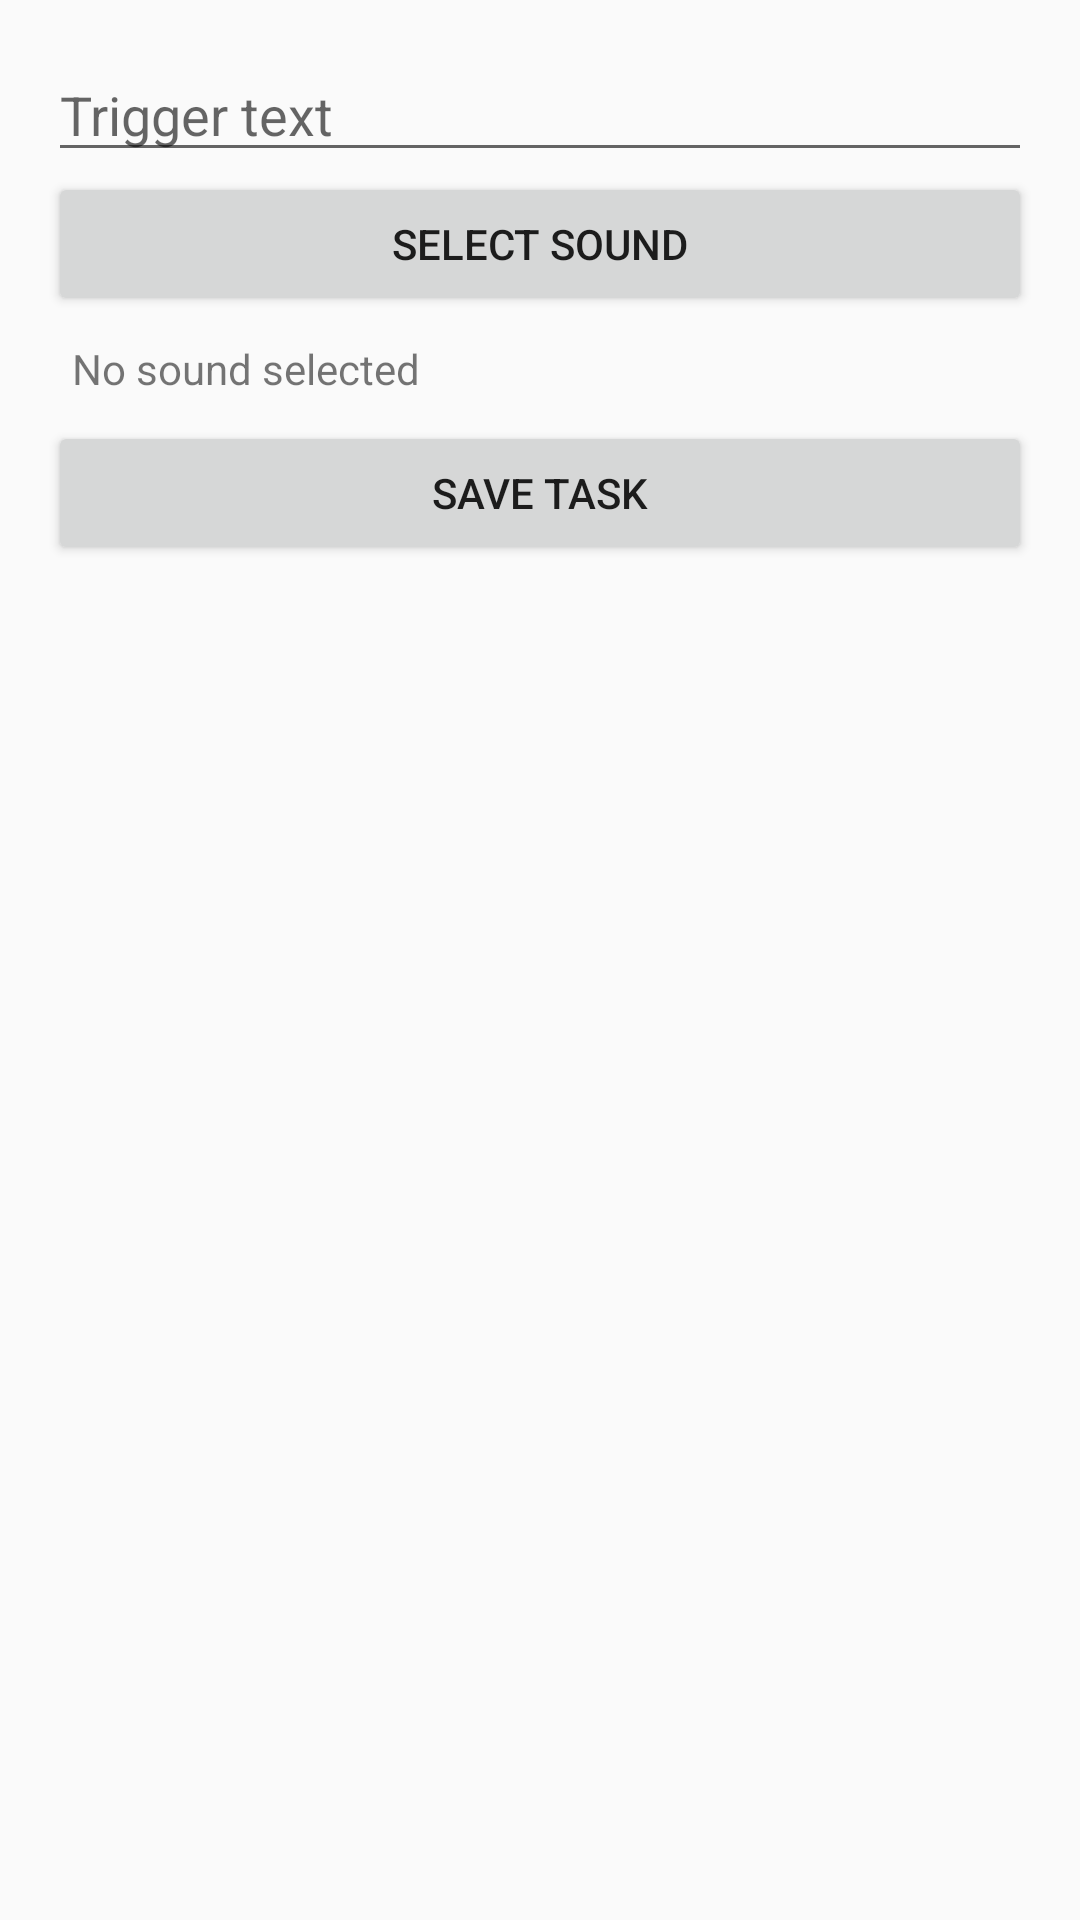

Here is an Android app screen rendered from its layout file. Give the layout XML and the strings, colors and styles it references.
<!-- AndroidManifest.xml: application theme Theme.CustomTasker -->
<!-- res/layout/activity_add_task.xml -->
<?xml version="1.0" encoding="utf-8"?>
<LinearLayout xmlns:android="http://schemas.android.com/apk/res/android"
    android:orientation="vertical"
    android:padding="16dp"
    android:layout_width="match_parent"
    android:layout_height="match_parent">

    <EditText
        android:id="@+id/triggerEditText"
        android:layout_width="match_parent"
        android:layout_height="wrap_content"
        android:hint="Trigger text" />

    <Button
        android:id="@+id/selectSoundButton"
        android:layout_width="match_parent"
        android:layout_height="wrap_content"
        android:text="Select Sound" />

    <TextView
        android:id="@+id/soundUriText"
        android:layout_width="match_parent"
        android:layout_height="wrap_content"
        android:text="No sound selected"
        android:padding="8dp" />

    <Button
        android:id="@+id/saveTaskButton"
        android:layout_width="match_parent"
        android:layout_height="wrap_content"
        android:text="Save Task" />
</LinearLayout>
<!-- resources referenced by this layout -->
<resources>
  <style name="Theme.CustomTasker" parent="Theme.AppCompat.DayNight.NoActionBar">
          
          <item name="colorPrimary">@color/purple_500</item>
          <item name="colorPrimaryDark">@color/purple_700</item>
          <item name="colorAccent">@color/teal_200</item>
      </style>
  <!-- not gathered from this repository: default colours our renderer supplied (Android Studio template values) -->
  <color name="purple_500">#FF6200EE</color>
  <color name="purple_700">#FF3700B3</color>
  <color name="teal_200">#FF03DAC5</color>
</resources>
